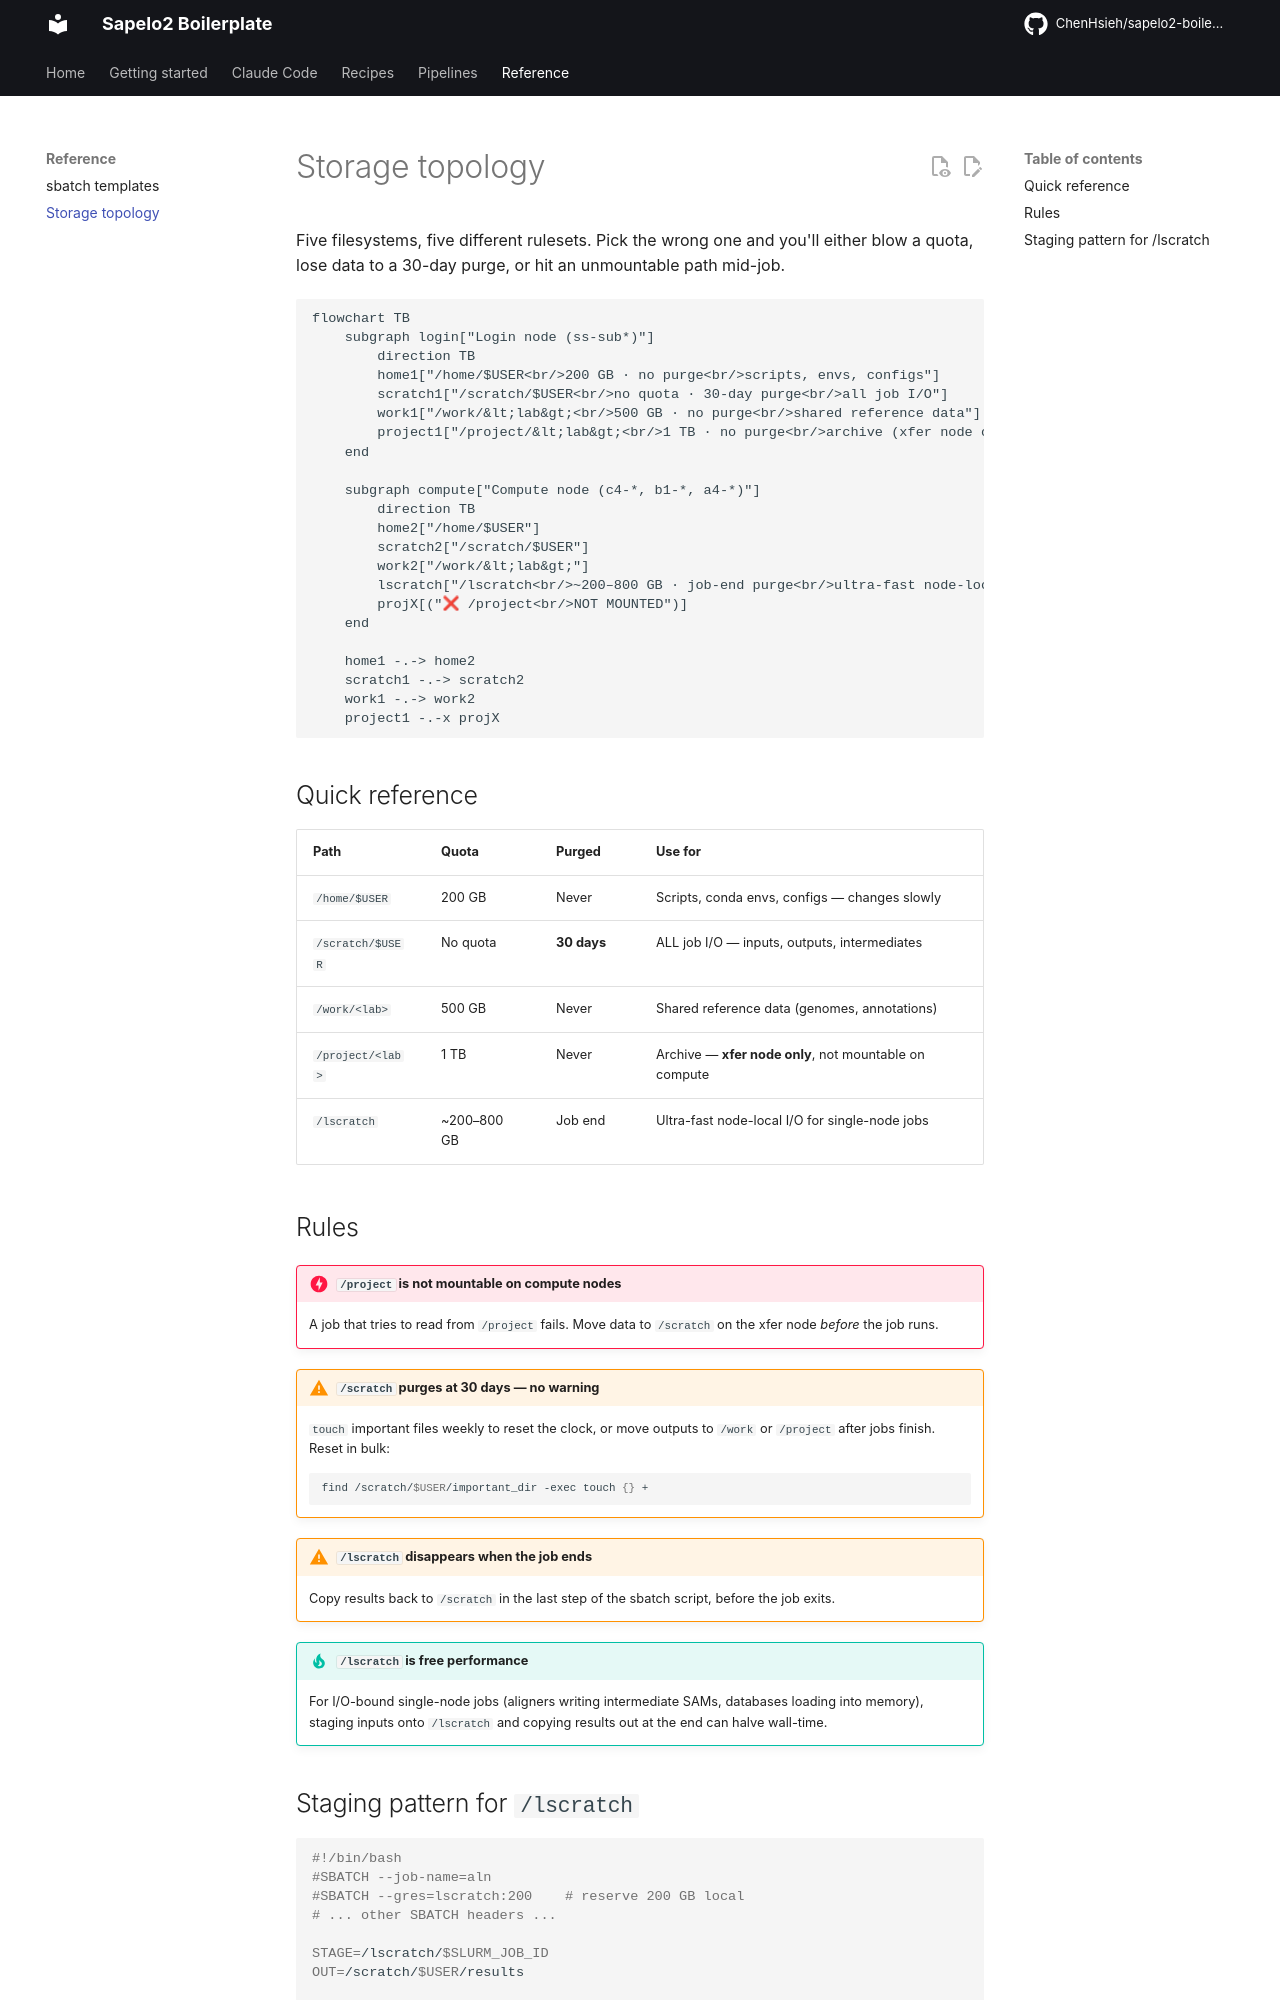

repository: ChenHsieh/sapelo2-boilerplate · page: reference/storage/index.html · generator: mkdocs

# Storage topology

Five filesystems, five different rulesets. Pick the wrong one and you'll either blow a quota, lose data to a 30-day purge, or hit an unmountable path mid-job.

```mermaid
flowchart TB
    subgraph login["Login node (ss-sub*)"]
        direction TB
        home1["/home/$USER<br/>200 GB · no purge<br/>scripts, envs, configs"]
        scratch1["/scratch/$USER<br/>no quota · 30-day purge<br/>all job I/O"]
        work1["/work/&lt;lab&gt;<br/>500 GB · no purge<br/>shared reference data"]
        project1["/project/&lt;lab&gt;<br/>1 TB · no purge<br/>archive (xfer node only)"]
    end

    subgraph compute["Compute node (c4-*, b1-*, a4-*)"]
        direction TB
        home2["/home/$USER"]
        scratch2["/scratch/$USER"]
        work2["/work/&lt;lab&gt;"]
        lscratch["/lscratch<br/>~200–800 GB · job-end purge<br/>ultra-fast node-local"]
        projX[("❌ /project<br/>NOT MOUNTED")]
    end

    home1 -.-> home2
    scratch1 -.-> scratch2
    work1 -.-> work2
    project1 -.-x projX
```

## Quick reference

| Path | Quota | Purged | Use for |
|---|---|---|---|
| `/home/$USER` | 200 GB | Never | Scripts, conda envs, configs — changes slowly |
| `/scratch/$USER` | No quota | **30 days** | ALL job I/O — inputs, outputs, intermediates |
| `/work/<lab>` | 500 GB | Never | Shared reference data (genomes, annotations) |
| `/project/<lab>` | 1 TB | Never | Archive — **xfer node only**, not mountable on compute |
| `/lscratch` | ~200–800 GB | Job end | Ultra-fast node-local I/O for single-node jobs |

## Rules

!!! danger "`/project` is not mountable on compute nodes"
    A job that tries to read from `/project` fails. Move data to `/scratch` on the xfer node *before* the job runs.

!!! warning "`/scratch` purges at 30 days — no warning"
    `touch` important files weekly to reset the clock, or move outputs to `/work` or `/project` after jobs finish. Reset in bulk:
    ```bash
    find /scratch/$USER/important_dir -exec touch {} +
    ```

!!! warning "`/lscratch` disappears when the job ends"
    Copy results back to `/scratch` in the last step of the sbatch script, before the job exits.

!!! tip "`/lscratch` is free performance"
    For I/O-bound single-node jobs (aligners writing intermediate SAMs, databases loading into memory), staging inputs onto `/lscratch` and copying results out at the end can halve wall-time.
